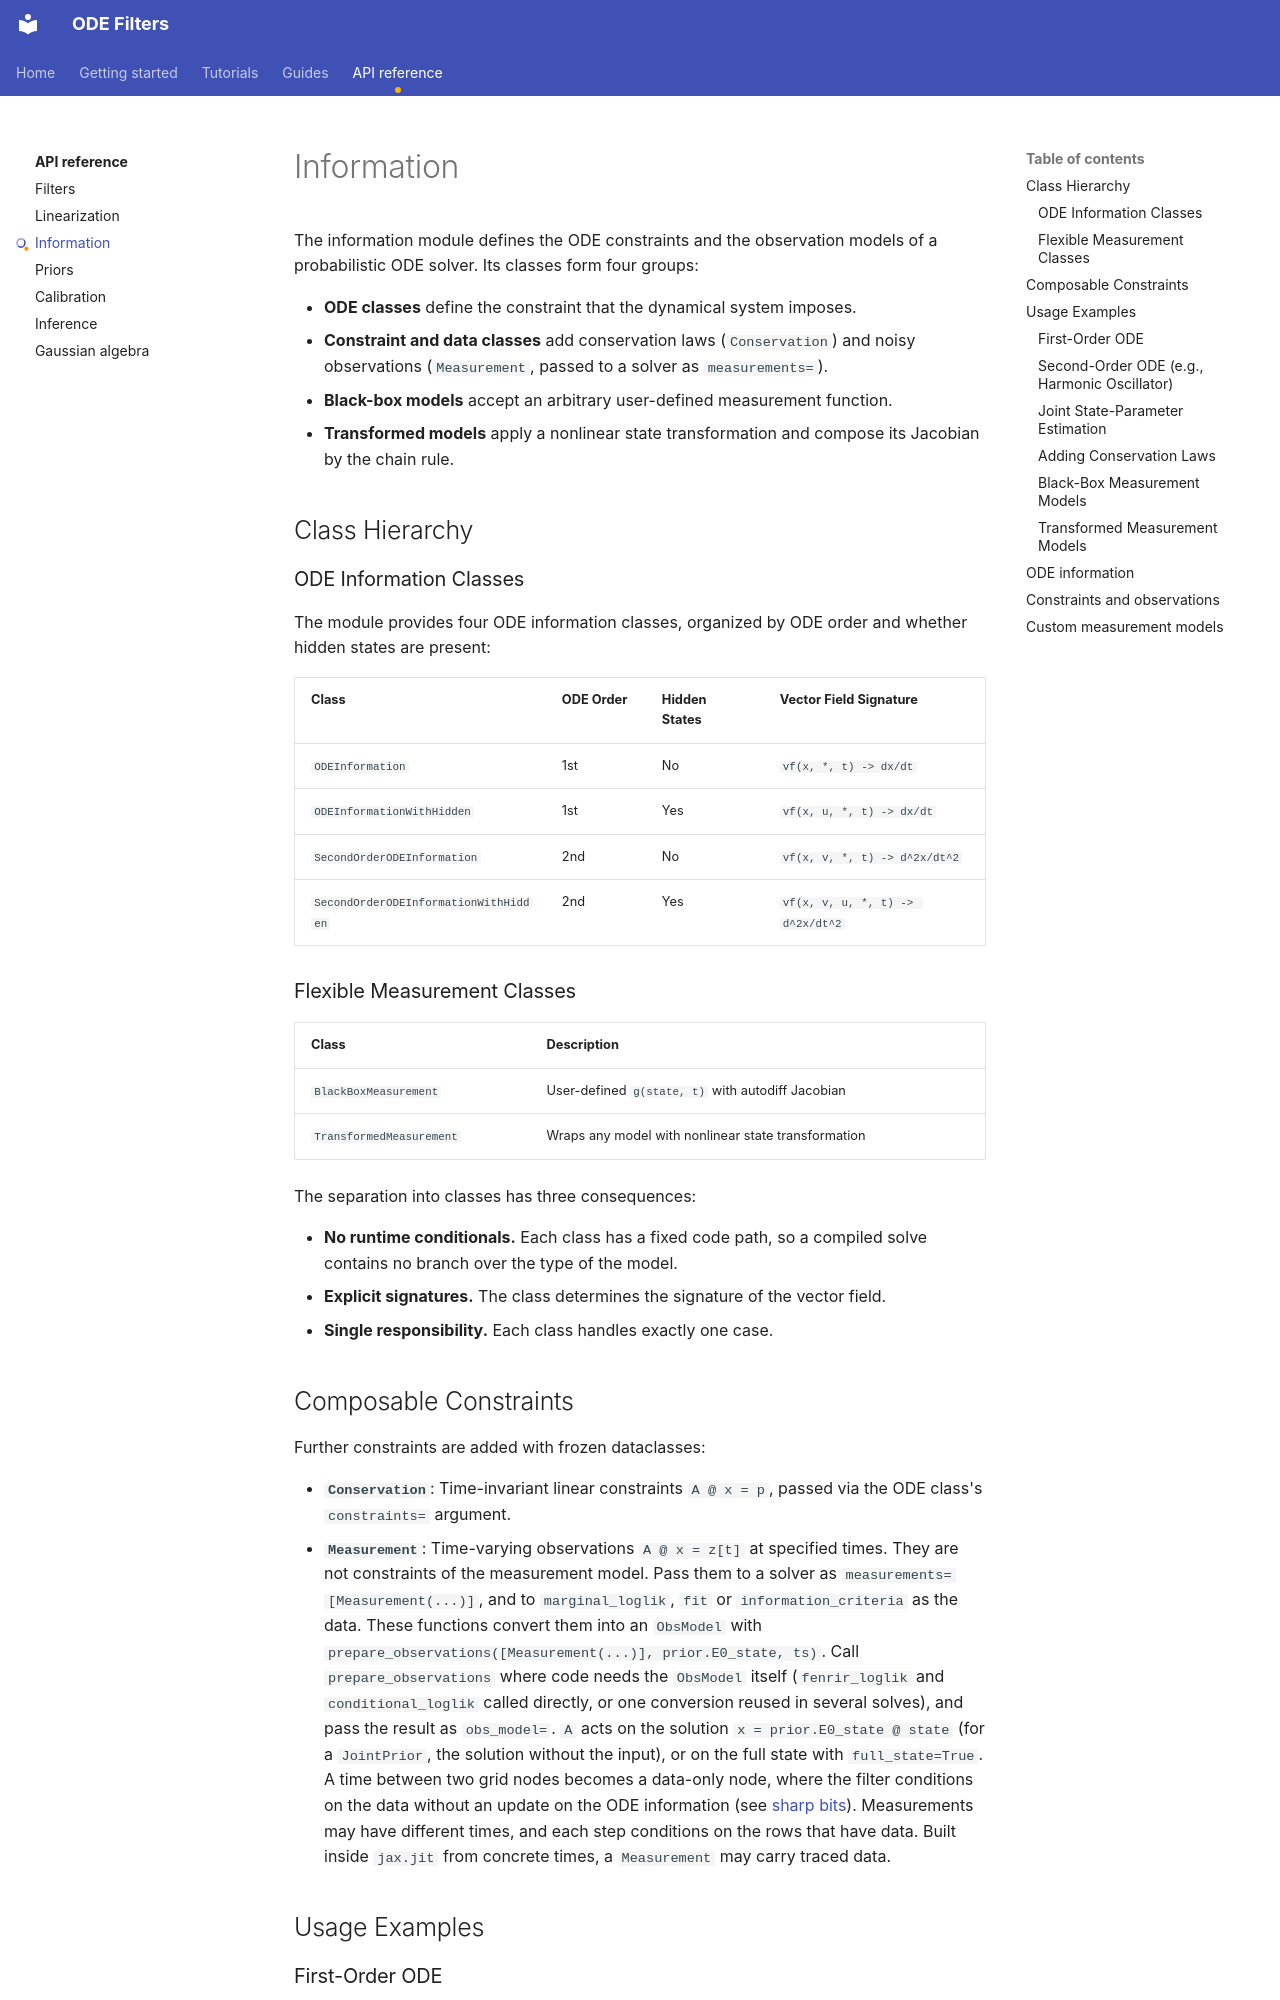

repository: paufisch/ode_filters · page: api/information/index.html · generator: mkdocs

# Information

The information module defines the ODE constraints and the observation models
of a probabilistic ODE solver. Its classes form four groups:

- **ODE classes** define the constraint that the dynamical system imposes.
- **Constraint and data classes** add conservation laws (`Conservation`) and
  noisy observations (`Measurement`, passed to a solver as `measurements=`).
- **Black-box models** accept an arbitrary user-defined measurement function.
- **Transformed models** apply a nonlinear state transformation and compose its
  Jacobian by the chain rule.

## Class Hierarchy

### ODE Information Classes

The module provides four ODE information classes, organized by ODE order and whether
hidden states are present:

| Class                                 | ODE Order | Hidden States | Vector Field Signature           |
| ------------------------------------- | --------- | ------------- | -------------------------------- |
| `ODEInformation`                      | 1st       | No            | `vf(x, *, t) -> dx/dt`           |
| `ODEInformationWithHidden`            | 1st       | Yes           | `vf(x, u, *, t) -> dx/dt`        |
| `SecondOrderODEInformation`           | 2nd       | No            | `vf(x, v, *, t) -> d^2x/dt^2`    |
| `SecondOrderODEInformationWithHidden` | 2nd       | Yes           | `vf(x, v, u, *, t) -> d^2x/dt^2` |

### Flexible Measurement Classes

| Class                    | Description                                         |
| ------------------------ | --------------------------------------------------- |
| `BlackBoxMeasurement`    | User-defined `g(state, t)` with autodiff Jacobian   |
| `TransformedMeasurement` | Wraps any model with nonlinear state transformation |

The separation into classes has three consequences:

- **No runtime conditionals.** Each class has a fixed code path, so a compiled
  solve contains no branch over the type of the model.
- **Explicit signatures.** The class determines the signature of the vector
  field.
- **Single responsibility.** Each class handles exactly one case.
